Run: headless pygame with SDL's dummy video driver; simulated clock (each Clock.tick advances the game by its frame time, no real sleeping); random seed 0; keys injected as events and as key.get_pressed() state; mouse plan: one left click at the window centre at the start of phase 2, then a move to the lower-right quarter at the start of phase 3.
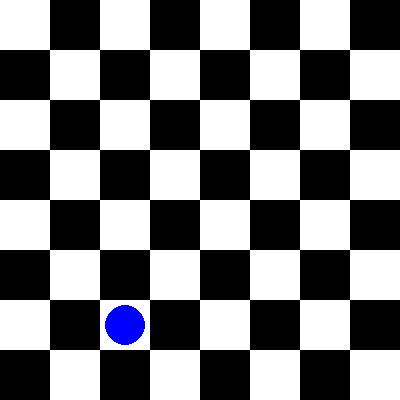
Frame 1 of 4 · flips 1–60 · no input
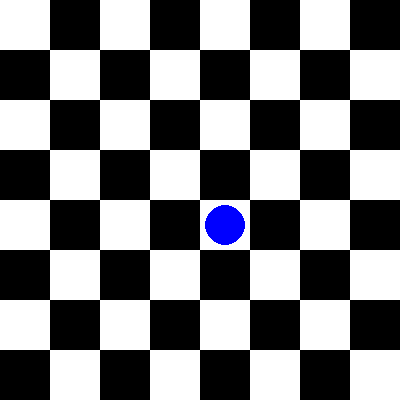
Frame 2 of 4 · flips 61–180 · clicked the window centre · tapped SPACE, RETURN · held RIGHT (→), D
Frame 3 of 4 · flips 181–300 · moved the mouse to the lower-right quarter · held DOWN (↓), S · screen unchanged from frame 2, image omitted
Frame 4 of 4 · flips 301–420 · held LEFT (←), A, UP (↑), W · screen unchanged from frame 3, image omitted

The pygame program that drew these frames:

import pygame
import sys

# Dimensiones de la ventana y del tablero
WIDTH, HEIGHT = 400, 400
ROWS, COLS = 8, 8
SQUARE_SIZE = WIDTH // COLS

# Colores
WHITE = (255, 255, 255)
BLACK = (0, 0, 0)
BLUE = (0, 0, 255)

# Clase Pieza
class Piece:
    def __init__(self, row, col, color):
        self.row = row
        self.col = col
        self.color = color
        self.x = 0
        self.y = 0
        self.calculate_position()

    def calculate_position(self):
        self.x = self.col * SQUARE_SIZE
        self.y = self.row * SQUARE_SIZE

    def draw(self, window):
        radius = SQUARE_SIZE // 2 - 5
        pygame.draw.circle(window, self.color, (self.x + SQUARE_SIZE // 2, self.y + SQUARE_SIZE // 2), radius)

# Clase Peón
class Pawn(Piece):
    def __init__(self, row, col, color):
        super().__init__(row, col, color)

    def move(self, row, col):
        self.row = row
        self.col = col
        self.calculate_position()

# Inicialización de Pygame
pygame.init()
window = pygame.display.set_mode((WIDTH, HEIGHT))
pygame.display.set_caption('Ajedrez')

# Creación de las piezas
pawn = Pawn(6, 2, BLUE)

# Función principal del juego
def main():
    run = True
    clock = pygame.time.Clock()

    while run:
        clock.tick(30)

        for event in pygame.event.get():
            if event.type == pygame.QUIT:
                run = False

            if event.type == pygame.MOUSEBUTTONDOWN:
                mouse_x, mouse_y = pygame.mouse.get_pos()
                clicked_row = mouse_y // SQUARE_SIZE
                clicked_col = mouse_x // SQUARE_SIZE
                pawn.move(clicked_row, clicked_col)

        draw_window()

    pygame.quit()
    sys.exit()

# Función para dibujar el tablero y las piezas
def draw_window():
    window.fill(WHITE)
    draw_board()
    pawn.draw(window)
    pygame.display.update()

# Función para dibujar el tablero
def draw_board():
    for row in range(ROWS):
        for col in range(COLS):
            if (row + col) % 2 == 0:
                color = WHITE
            else:
                color = BLACK
            pygame.draw.rect(window, color, (col * SQUARE_SIZE, row * SQUARE_SIZE, SQUARE_SIZE, SQUARE_SIZE))

if __name__ == "__main__":
    main()
